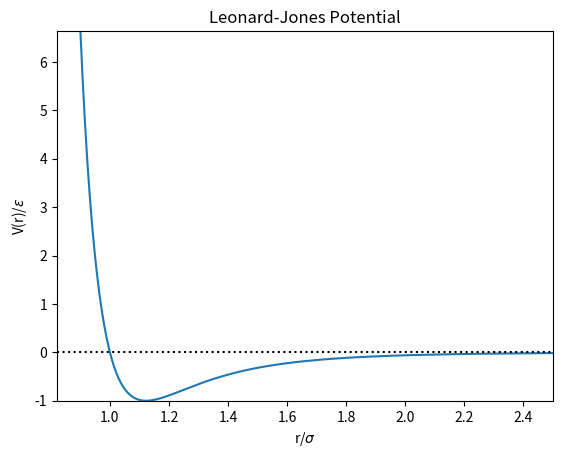

Write the Python code that produced this figure.
#!/usr/bin/python3

#RUN this program from the directory it is listed in
#with command ./plot_LJ_Potential.py

from scipy import special
import numpy as np
import matplotlib.pyplot as plt
import math

#Plot WCA Potential vs r 
#R=1/1.781797436  #for a sigma=1   DOESN'T WORK!!  graph wrong shape!
R=1/1.781797436 
epsilon=1
sigma=1

#print sigma

#r=np.linspace(.1, 2*R, 200)

#r=np.linspace(.9, 4, 200)  #SAVE!!! for plotting r
r=np.linspace(.9, 2.5, 200)  

r_dless=sigma/r  #plot dimensionless quantity!


sigma_over_r_to_pow6=(r_dless)*(r_dless)*(r_dless)*(r_dless)*(r_dless)*(r_dless)

#V=4*epsilon*(sigma_over_r_to_pow6*sigma_over_r_to_pow6 - sigma_over_r_to_pow6) + epsilon #WCA potential
#V=4*epsilon*(sigma_over_r_to_pow6*sigma_over_r_to_pow6 - sigma_over_r_to_pow6)  #LJ potential but looks like WCA
V=4*epsilon*(sigma_over_r_to_pow6*sigma_over_r_to_pow6 - sigma_over_r_to_pow6)  #LJ potential 

plt.plot(1/r_dless,V)
#plt.plot([1, 1], [-1, 0], 'k-')
plt.axhline(0, linestyle=':', color='k')
#plt.annotate('$\sigma$', xy=(1,-1), xytext=(0.9,-0.5),
#              arrowprops=dict(arrowstyle="->",
#                             connectionstyle="arc3"),)
#plt.annotate('$\epsilon$', xy=(1.12,-1), xytext=(1.12,0),
#              arrowprops=dict(arrowstyle="<->",
#                             connectionstyle="arc3"),)
plt.xlim(right=2.5)
plt.ylim(bottom=-1, top=V.max())
plt.xlabel('r/$\sigma$')
#plt.xlabel('r')
plt.ylabel('V(r)/$\epsilon$')
plt.title('Leonard-Jones Potential')
#plt.legend()
plt.savefig("LJ_Potential.pdf")

# plt.show()



